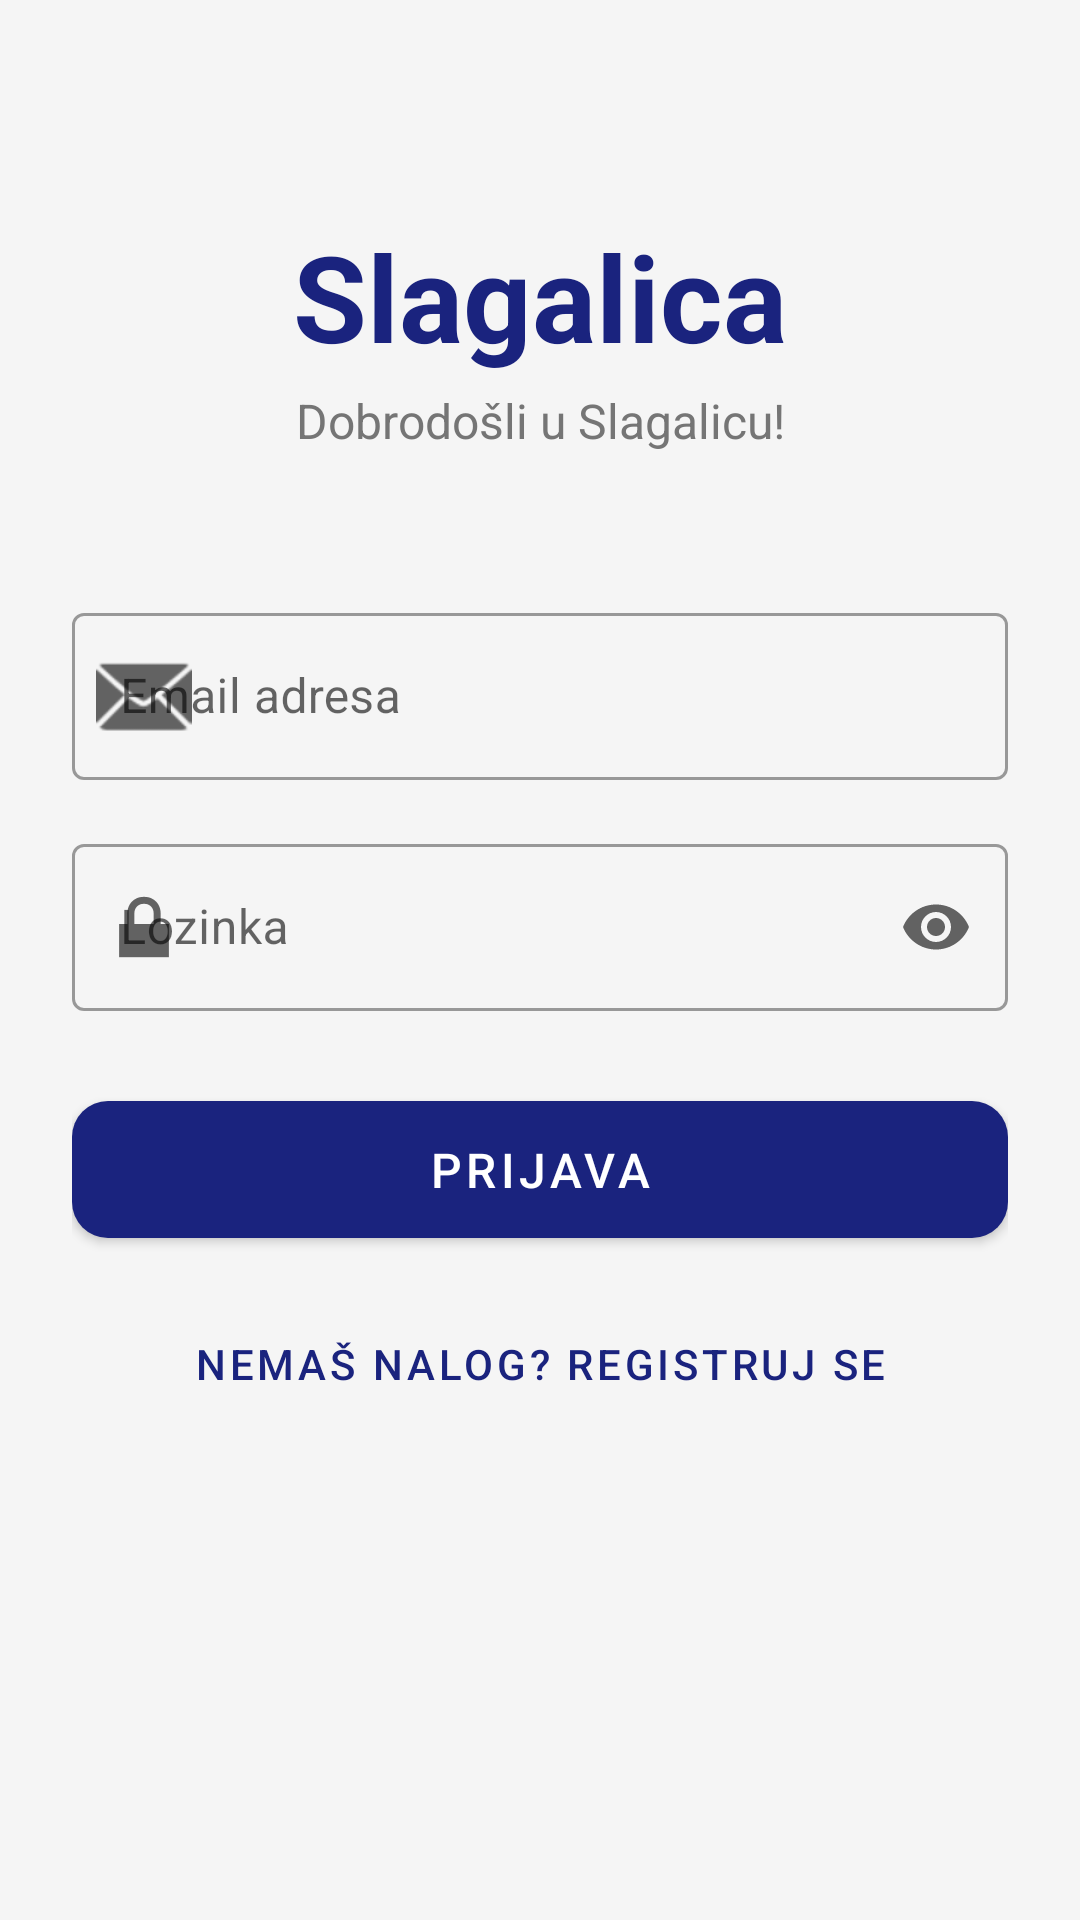

Reconstruct the res/layout file that produces this screen, plus the resources it refers to.
<!-- AndroidManifest.xml: application theme Theme.Slagalica -->
<!-- res/layout/activity_login.xml -->
<?xml version="1.0" encoding="utf-8"?>
<ScrollView
    xmlns:android="http://schemas.android.com/apk/res/android"
    xmlns:app="http://schemas.android.com/apk/res-auto"
    android:layout_width="match_parent"
    android:layout_height="match_parent"
    android:background="@color/background"
    android:fillViewport="true">

    <androidx.constraintlayout.widget.ConstraintLayout
        android:layout_width="match_parent"
        android:layout_height="wrap_content"
        android:padding="@dimen/margin_large">

        <TextView
            android:id="@+id/tvNaslovLogin"
            android:layout_width="0dp"
            android:layout_height="wrap_content"
            android:layout_marginTop="48dp"
            android:text="@string/app_name"
            android:textColor="@color/primary"
            android:textSize="40sp"
            android:textStyle="bold"
            android:gravity="center"
            app:layout_constraintEnd_toEndOf="parent"
            app:layout_constraintStart_toStartOf="parent"
            app:layout_constraintTop_toTopOf="parent"/>

        <TextView
            android:id="@+id/tvPodnaslovLogin"
            android:layout_width="0dp"
            android:layout_height="wrap_content"
            android:layout_marginTop="4dp"
            android:text="@string/lbl_dobrodosli"
            android:textColor="@color/text_secondary"
            android:textSize="16sp"
            android:gravity="center"
            app:layout_constraintEnd_toEndOf="parent"
            app:layout_constraintStart_toStartOf="parent"
            app:layout_constraintTop_toBottomOf="@id/tvNaslovLogin"/>

        <com.google.android.material.textfield.TextInputLayout
            android:id="@+id/tilEmail"
            style="@style/Widget.MaterialComponents.TextInputLayout.OutlinedBox"
            android:layout_width="0dp"
            android:layout_height="wrap_content"
            android:layout_marginTop="48dp"
            android:hint="@string/lbl_email"
            app:startIconDrawable="@android:drawable/ic_dialog_email"
            app:layout_constraintEnd_toEndOf="parent"
            app:layout_constraintStart_toStartOf="parent"
            app:layout_constraintTop_toBottomOf="@id/tvPodnaslovLogin">

            <com.google.android.material.textfield.TextInputEditText
                android:id="@+id/etEmail"
                android:layout_width="match_parent"
                android:layout_height="wrap_content"
                android:inputType="textEmailAddress"
                android:imeOptions="actionNext"/>

        </com.google.android.material.textfield.TextInputLayout>

        <com.google.android.material.textfield.TextInputLayout
            android:id="@+id/tilLozinka"
            style="@style/Widget.MaterialComponents.TextInputLayout.OutlinedBox"
            android:layout_width="0dp"
            android:layout_height="wrap_content"
            android:layout_marginTop="16dp"
            android:hint="@string/lbl_lozinka"
            app:startIconDrawable="@android:drawable/ic_lock_lock"
            app:endIconMode="password_toggle"
            app:layout_constraintEnd_toEndOf="parent"
            app:layout_constraintStart_toStartOf="parent"
            app:layout_constraintTop_toBottomOf="@id/tilEmail">

            <com.google.android.material.textfield.TextInputEditText
                android:id="@+id/etLozinka"
                android:layout_width="match_parent"
                android:layout_height="wrap_content"
                android:inputType="textPassword"
                android:imeOptions="actionDone"/>

        </com.google.android.material.textfield.TextInputLayout>

        <TextView
            android:id="@+id/tvGreska"
            android:layout_width="0dp"
            android:layout_height="wrap_content"
            android:layout_marginTop="8dp"
            android:text=""
            android:textColor="@color/error"
            android:textSize="13sp"
            android:visibility="gone"
            app:layout_constraintEnd_toEndOf="parent"
            app:layout_constraintStart_toStartOf="parent"
            app:layout_constraintTop_toBottomOf="@id/tilLozinka"/>

        <com.google.android.material.button.MaterialButton
            android:id="@+id/btnPrijava"
            android:layout_width="0dp"
            android:layout_height="wrap_content"
            android:layout_marginTop="24dp"
            android:text="@string/btn_prijava"
            android:textSize="16sp"
            android:paddingTop="12dp"
            android:paddingBottom="12dp"
            app:cornerRadius="12dp"
            app:layout_constraintEnd_toEndOf="parent"
            app:layout_constraintStart_toStartOf="parent"
            app:layout_constraintTop_toBottomOf="@id/tvGreska"/>

        <com.google.android.material.button.MaterialButton
            android:id="@+id/btnIdiNaRegistraciju"
            style="@style/Widget.MaterialComponents.Button.TextButton"
            android:layout_width="0dp"
            android:layout_height="wrap_content"
            android:layout_marginTop="12dp"
            android:text="@string/btn_nemas_nalog"
            android:textColor="@color/primary"
            app:layout_constraintEnd_toEndOf="parent"
            app:layout_constraintStart_toStartOf="parent"
            app:layout_constraintTop_toBottomOf="@id/btnPrijava"/>

        <ProgressBar
            android:id="@+id/progressBarLogin"
            android:layout_width="wrap_content"
            android:layout_height="wrap_content"
            android:layout_marginTop="16dp"
            android:visibility="gone"
            app:layout_constraintEnd_toEndOf="parent"
            app:layout_constraintStart_toStartOf="parent"
            app:layout_constraintTop_toBottomOf="@id/btnIdiNaRegistraciju"/>

    </androidx.constraintlayout.widget.ConstraintLayout>

</ScrollView>
<!-- resources referenced by this layout -->
<resources>
  <color name="background">#F5F5F5</color>
  <color name="error">#F44336</color>
  <color name="primary">#1A237E</color>
  <color name="text_secondary">#757575</color>
  <dimen name="margin_large">24dp</dimen>
  <string name="app_name">Slagalica</string>
  <string name="btn_nemas_nalog">Nemaš nalog? Registruj se</string>
  <string name="btn_prijava">Prijava</string>
  <string name="lbl_dobrodosli">Dobrodošli u Slagalicu!</string>
  <string name="lbl_email">Email adresa</string>
  <string name="lbl_lozinka">Lozinka</string>
  <style name="Theme.Slagalica" parent="Theme.MaterialComponents.Light.DarkActionBar">
          <item name="colorPrimary">@color/primary</item>
          <item name="colorPrimaryVariant">@color/primary_dark</item>
          <item name="colorOnPrimary">@color/text_on_primary</item>
          <item name="colorSecondary">@color/accent</item>
          <item name="colorSecondaryVariant">@color/accent_dark</item>
          <item name="colorOnSecondary">@color/text_primary</item>
          <item name="android:statusBarColor" tools:targetApi="l">@color/primary_dark</item>
          <item name="windowActionBar">false</item>
          <item name="windowNoTitle">true</item>
  
          <item name="android:forceDarkAllowed" tools:targetApi="q">false</item>
      </style>
  <color name="primary_dark">#0D1757</color>
  <color name="text_on_primary">#FFFFFF</color>
  <color name="accent">#FFC107</color>
  <color name="accent_dark">#FF8F00</color>
  <color name="text_primary">#212121</color>
</resources>
